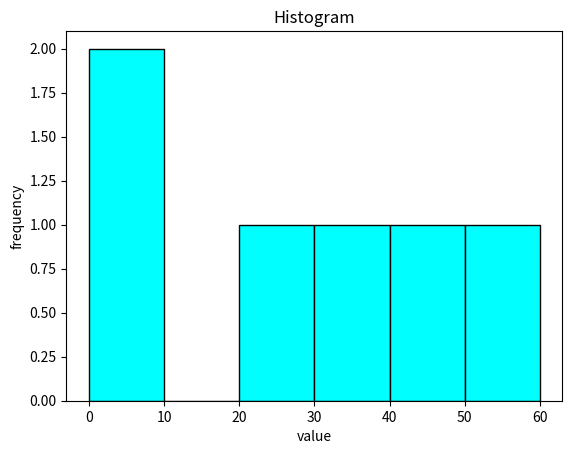

Generate this figure with matplotlib:
import pandas as pd
import numpy as np
import matplotlib.pyplot as plt

data = [1,9,21,31,41,51]
plt.hist(data,bins=[0,10,20,30,40,50,60],
         facecolor = 'cyan',edgecolor = 'black')
plt.title("Histogram")
plt.xlabel("value")
plt.ylabel("frequency")
plt.savefig("student.png")
plt.show()
